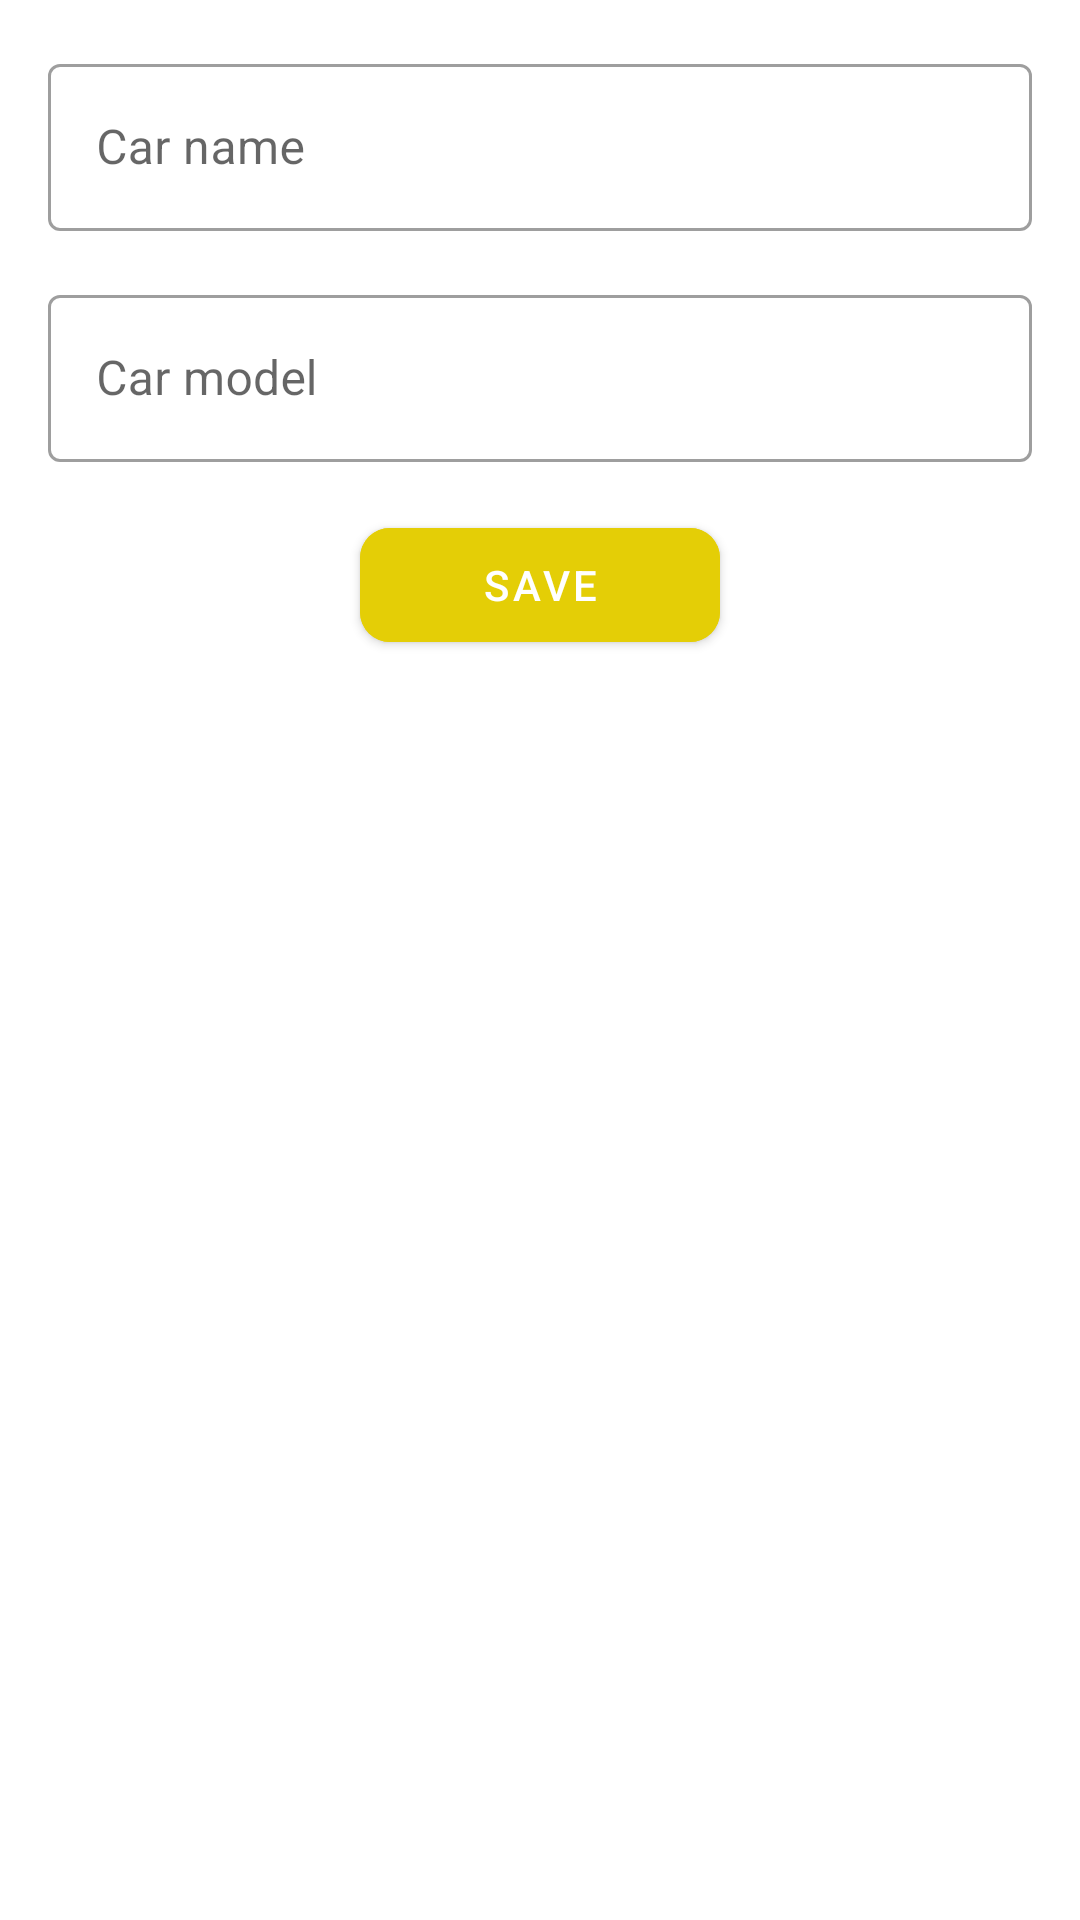

Write the Android layout XML for this screen, with the resource values it uses.
<!-- AndroidManifest.xml: application theme Theme.Tilek_Shambetaliev_hw4 -->
<!-- res/layout/fragment_dashboard.xml -->
<?xml version="1.0" encoding="utf-8"?>
<LinearLayout xmlns:android="http://schemas.android.com/apk/res/android"
    xmlns:app="http://schemas.android.com/apk/res-auto"
    xmlns:tools="http://schemas.android.com/tools"
    android:layout_width="match_parent"
    android:layout_height="match_parent"
    android:orientation="vertical">

    <com.google.android.material.textfield.TextInputLayout
        android:id="@+id/carNameTextInputLayout"
        style="@style/Widget.MaterialComponents.TextInputLayout.OutlinedBox"
        android:layout_width="match_parent"
        android:layout_margin="16dp"
        android:layout_height="wrap_content">

        <com.google.android.material.textfield.TextInputEditText
            android:id="@+id/et_carName"
            android:layout_width="match_parent"
            android:layout_height="wrap_content"
            android:drawableStart="@drawable/ic_car"
            android:hint="@string/car_name"
            android:textSize="16sp"
            android:backgroundTint="@color/black"/>

    </com.google.android.material.textfield.TextInputLayout>
    <com.google.android.material.textfield.TextInputLayout
        android:id="@+id/carModelTextInputLayout"
        style="@style/Widget.MaterialComponents.TextInputLayout.OutlinedBox"
        android:layout_width="match_parent"
      android:layout_marginHorizontal="16dp"
        android:layout_height="wrap_content">

        <com.google.android.material.textfield.TextInputEditText
            android:id="@+id/et_carModel"
            android:layout_width="match_parent"
            android:layout_height="wrap_content"
            android:drawableStart="@drawable/ic_car"
            android:hint="@string/car_model"
            android:textSize="16sp"
            android:backgroundTint="@color/black"/>
    </com.google.android.material.textfield.TextInputLayout>

    <com.google.android.material.button.MaterialButton
        android:id="@+id/btn_carSave"
        app:cornerRadius="10dp"
        android:layout_width="120dp"
        android:layout_height="50dp"
        android:layout_marginTop="16dp"
        android:layout_gravity="center"
        android:text="@string/save"
        android:backgroundTint="@color/yellow"/>
</LinearLayout>
<!-- resources referenced by this layout -->
<resources>
  <color name="black">#FF000000</color>
  <color name="yellow">#E4CE06</color>
  <string name="car_model">Car model</string>
  <string name="car_name">Car name</string>
  <string name="save">Save</string>
  <style name="Theme.Tilek_Shambetaliev_hw4" parent="Theme.MaterialComponents.DayNight.DarkActionBar">
          
          <item name="colorPrimary">@color/purple_500</item>
          <item name="colorPrimaryVariant">@color/purple_700</item>
          <item name="colorOnPrimary">@color/white</item>
          
          <item name="colorSecondary">@color/teal_200</item>
          <item name="colorSecondaryVariant">@color/teal_700</item>
          <item name="colorOnSecondary">@color/black</item>
          
          <item name="android:statusBarColor">?attr/colorPrimaryVariant</item>
          
      </style>
  <color name="purple_500">#FF6200EE</color>
  <color name="purple_700">#FF3700B3</color>
  <color name="white">#FFFFFFFF</color>
  <color name="teal_200">#FF03DAC5</color>
  <color name="teal_700">#FF018786</color>
</resources>
